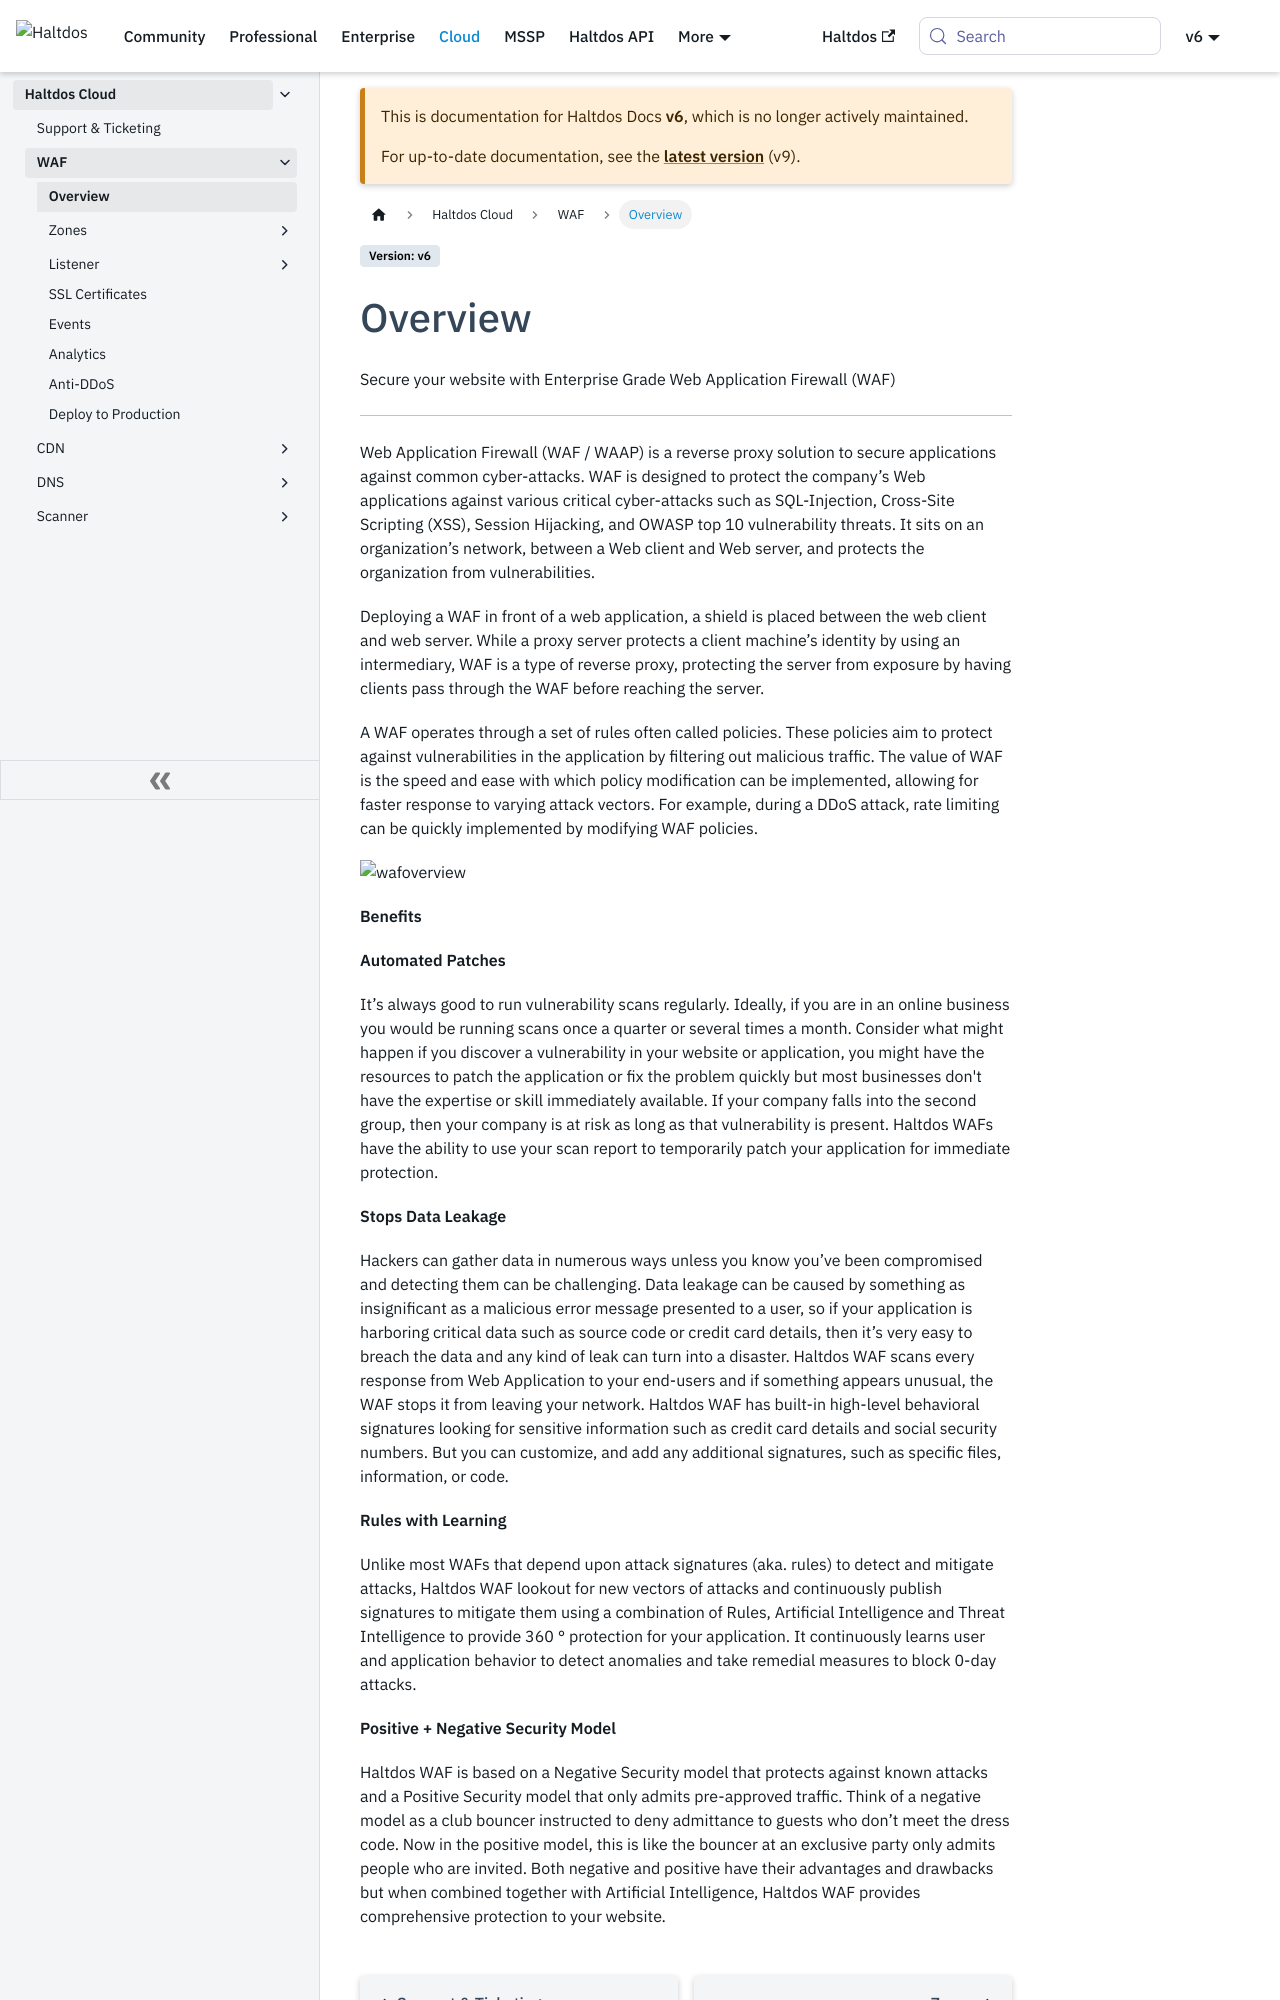

repository: halt-dos/hd-wiki-public · page: v6/cloud/waf/overview/index.html · generator: docusaurus

---
sidebar_position: 1
---
# Overview

Secure your website with Enterprise Grade Web Application Firewall (WAF / WAAP) & Anti-DDoS as a Service

---

Web Application Firewall (WAF / WAAP) is a reverse proxy solution to secure applications against common cyber-attacks. WAF is designed to protect the company’s Web applications against various critical cyber-attacks such as SQL-Injection, Cross-Site Scripting (XSS), Session Hijacking, and OWASP top 10 vulnerability threats. It sits on an organization’s network, between a Web client and Web server, and protects the organization from vulnerabilities.

Deploying a WAF in front of a web application, a shield is placed between the web client and web server. While a proxy server protects a client machine’s identity by using an intermediary, WAF is a type of reverse proxy, protecting the server from exposure by having clients pass through the WAF before reaching the server.

A WAF operates through a set of rules often called policies. These policies aim to protect against vulnerabilities in the application by filtering out malicious traffic. The value of WAF is the speed and ease with which policy modification can be implemented, allowing for faster response to varying attack vectors. For example, during a DDoS attack, rate limiting can be quickly implemented by modifying WAF policies.

![wafoverview](/img/saas/wafoverview1.png)

**Benefits**

**Automated Patches**

It’s always good to run vulnerability scans regularly. Ideally, if you are in an online business you would be running scans once a quarter or several times a month. Consider what might happen if you discover a vulnerability in your website or application, you might have the resources to patch the application or fix the problem quickly but most businesses don't have the expertise or skill immediately available. If your company falls into the second group, then your company is at risk as long as that vulnerability is present. Haltdos WAFs have the ability to use your scan report to temporarily patch your application for immediate protection.

**Stops Data Leakage**

Hackers can gather data in numerous ways unless you know you’ve been compromised and detecting them can be challenging. Data leakage can be caused by something as insignificant as a malicious error message presented to a user, so if your application is harboring critical data such as source code or credit card details, then it’s very easy to breach the data and any kind of leak can turn into a disaster. Haltdos WAF scans every response from Web Application to your end-users and if something appears unusual, the WAF stops it from leaving your network. Haltdos WAF has built-in high-level behavioral signatures looking for sensitive information such as credit card details and social security numbers. But you can customize, and add any additional signatures, such as specific files, information, or code.

**Rules with Learning**

Unlike most WAFs that depend upon attack signatures (aka. rules) to detect and mitigate attacks, Haltdos WAF lookout for new vectors of attacks and continuously publish signatures to mitigate them using a combination of Rules, Artificial Intelligence and Threat Intelligence to provide 360 ° protection for your application. It continuously learns user and application behavior to detect anomalies and take remedial measures to block 0-day attacks.

**Positive + Negative Security Model**
